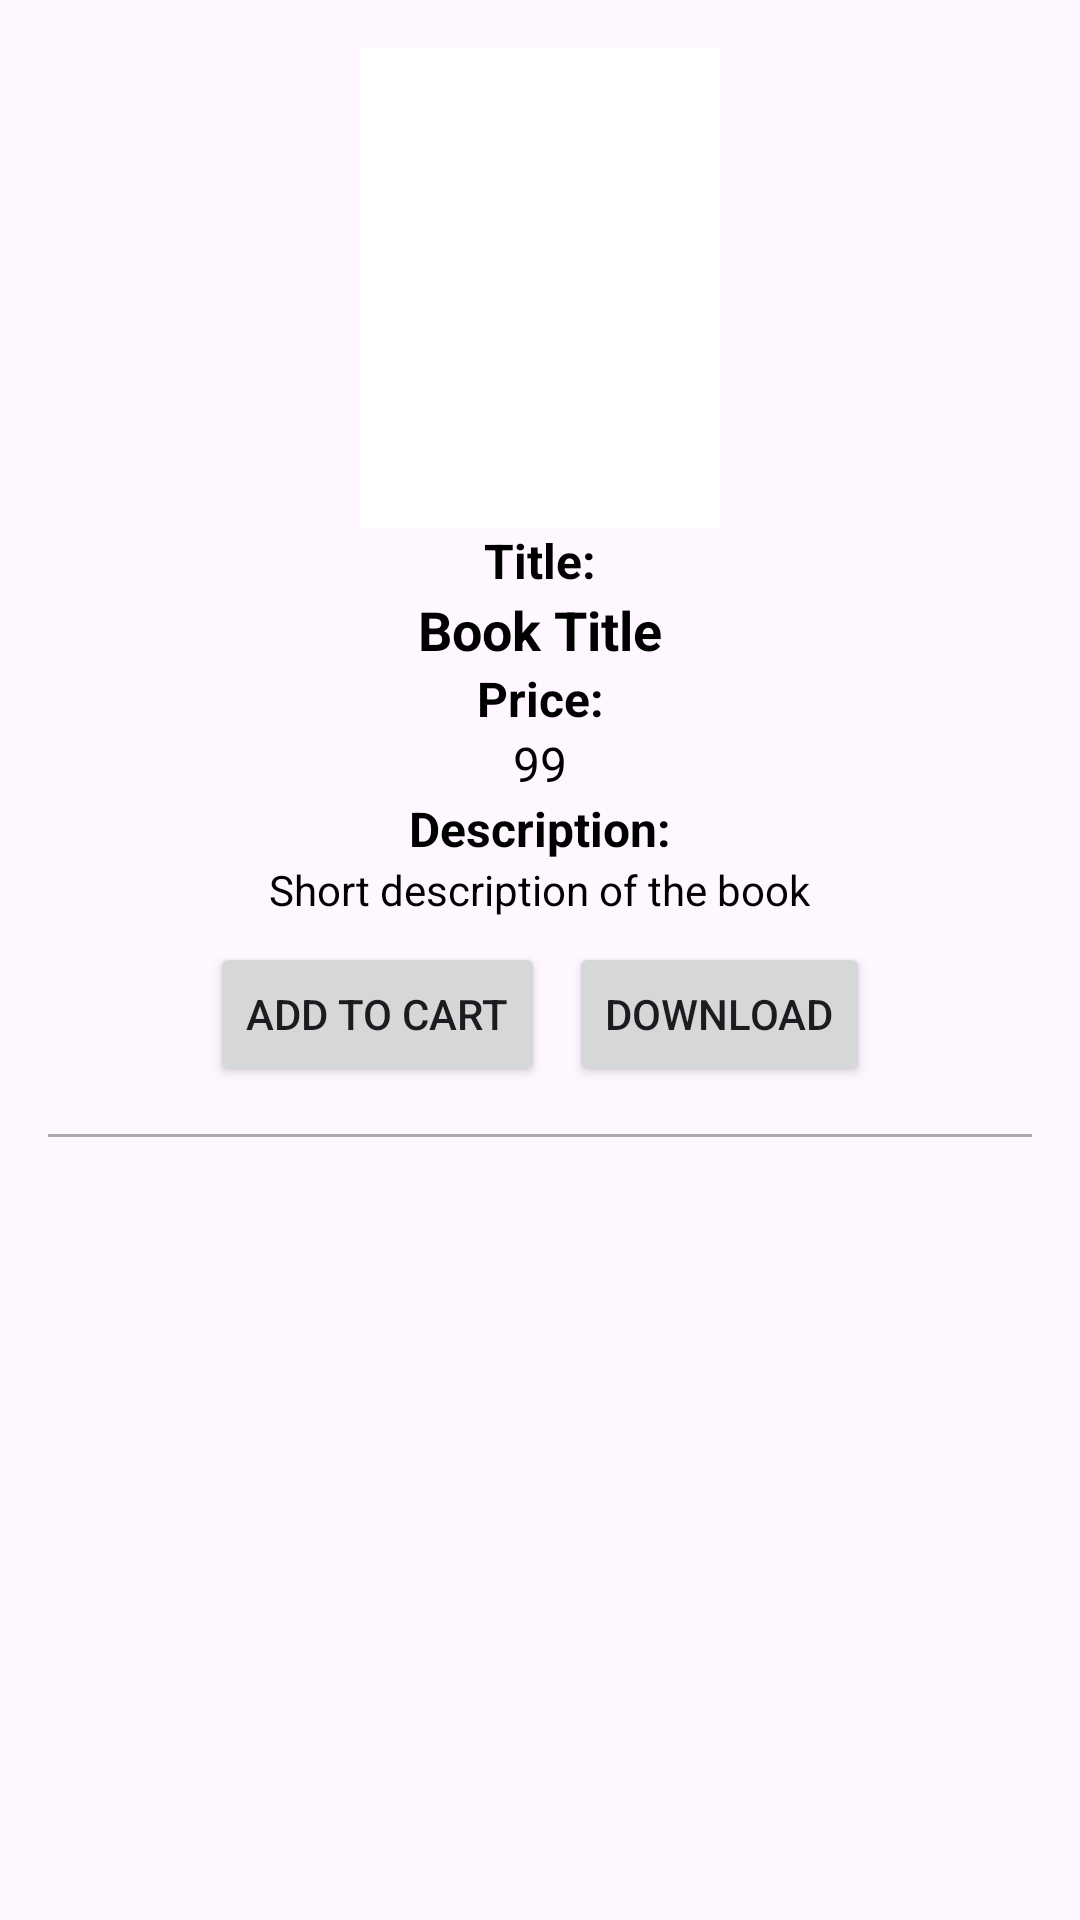

Layout XML and referenced resources for this Android screen:
<!-- AndroidManifest.xml: application theme Theme.firstapp -->
<!-- res/layout/book_item.xml -->
<androidx.constraintlayout.widget.ConstraintLayout
    xmlns:android="http://schemas.android.com/apk/res/android"
    xmlns:app="http://schemas.android.com/apk/res-auto"
    android:layout_width="match_parent"
    android:layout_height="wrap_content"
    android:padding="16dp"
    android:background="@drawable/rombackground">

    <ImageView
        android:id="@+id/bookImage"
        android:layout_width="120dp"
        android:layout_height="160dp"
        android:contentDescription="Book Image"
        android:background="@color/white"
        android:scaleType="centerCrop"
        android:padding="2dp"
        app:layout_constraintTop_toTopOf="parent"
        app:layout_constraintStart_toStartOf="parent"
        app:layout_constraintEnd_toEndOf="parent"
        android:layout_marginBottom="16dp" />

    <TextView
        android:id="@+id/titleLabel"
        android:layout_width="wrap_content"
        android:layout_height="wrap_content"
        android:text="Title:"
        android:textColor="@color/black"
        android:textSize="16sp"
        android:textStyle="bold"
        app:layout_constraintTop_toBottomOf="@id/bookImage"
        app:layout_constraintStart_toStartOf="parent"
        app:layout_constraintEnd_toEndOf="parent"
        android:layout_marginBottom="4dp" />

    <TextView
        android:id="@+id/bookTitle"
        android:layout_width="wrap_content"
        android:layout_height="wrap_content"
        android:text="Book Title"
        android:textColor="@color/black"
        android:textSize="18sp"
        android:textStyle="bold"
        android:maxLines="1"
        android:ellipsize="end"
        app:layout_constraintTop_toBottomOf="@id/titleLabel"
        app:layout_constraintStart_toStartOf="parent"
        app:layout_constraintEnd_toEndOf="parent"
        android:layout_marginBottom="8dp" />

    <TextView
        android:id="@+id/priceLabel"
        android:layout_width="wrap_content"
        android:layout_height="wrap_content"
        android:text="Price:"
        android:textColor="@color/black"
        android:textSize="16sp"
        android:textStyle="bold"
        app:layout_constraintTop_toBottomOf="@id/bookTitle"
        app:layout_constraintStart_toStartOf="parent"
        app:layout_constraintEnd_toEndOf="parent"
        android:layout_marginBottom="4dp" />

    <TextView
        android:id="@+id/bookPrice"
        android:layout_width="wrap_content"
        android:layout_height="wrap_content"
        android:text="99"
        android:textColor="@color/black"
        android:textSize="16sp"
        app:layout_constraintTop_toBottomOf="@id/priceLabel"
        app:layout_constraintStart_toStartOf="parent"
        app:layout_constraintEnd_toEndOf="parent"
        android:layout_marginBottom="8dp" />

    <TextView
        android:id="@+id/descriptionLabel"
        android:layout_width="wrap_content"
        android:layout_height="wrap_content"
        android:text="Description:"
        android:textColor="@color/black"
        android:textSize="16sp"
        android:textStyle="bold"
        app:layout_constraintTop_toBottomOf="@id/bookPrice"
        app:layout_constraintStart_toStartOf="parent"
        app:layout_constraintEnd_toEndOf="parent"
        android:layout_marginBottom="4dp" />

    <TextView
        android:id="@+id/bookDescription"
        android:layout_width="wrap_content"
        android:layout_height="wrap_content"
        android:text="Short description of the book"
        android:textColor="@color/black"
        android:textSize="14sp"
        app:layout_constraintTop_toBottomOf="@id/descriptionLabel"
        app:layout_constraintStart_toStartOf="parent"
        app:layout_constraintEnd_toEndOf="parent"
        android:layout_marginBottom="16dp" />

    <LinearLayout
        android:id="@+id/buttonsLayout"
        android:layout_width="wrap_content"
        android:layout_height="wrap_content"
        android:orientation="horizontal"
        app:layout_constraintTop_toBottomOf="@id/bookDescription"
        app:layout_constraintStart_toStartOf="parent"
        app:layout_constraintEnd_toEndOf="parent"
        android:layout_marginTop="8dp">

        <Button
            android:id="@+id/addToCartButton"
            android:layout_width="wrap_content"
            android:layout_height="wrap_content"
            android:text="Add to Cart" />

        <Button
            android:id="@+id/downloadButton"
            android:layout_width="wrap_content"
            android:layout_height="wrap_content"
            android:text="Download"
            android:layout_marginStart="8dp" />
    </LinearLayout>

    <View
        android:id="@+id/separator"
        android:layout_width="0dp"
        android:layout_height="1dp"
        android:background="@android:color/darker_gray"
        app:layout_constraintTop_toBottomOf="@id/buttonsLayout"
        app:layout_constraintStart_toStartOf="parent"
        app:layout_constraintEnd_toEndOf="parent"
        android:layout_marginTop="16dp" />

</androidx.constraintlayout.widget.ConstraintLayout>
<!-- resources referenced by this layout -->
<resources>
  <style name="Theme.firstapp" parent="Base.Theme.Firstapp" />
  <style name="Base.Theme.Firstapp" parent="Theme.Material3.DayNight.NoActionBar">
          
          
      </style>
  <!-- not gathered from this repository: default colours our renderer supplied (Android Studio template values) -->
  <color name="black">#FF000000</color>
  <color name="white">#FFFFFFFF</color>
</resources>
